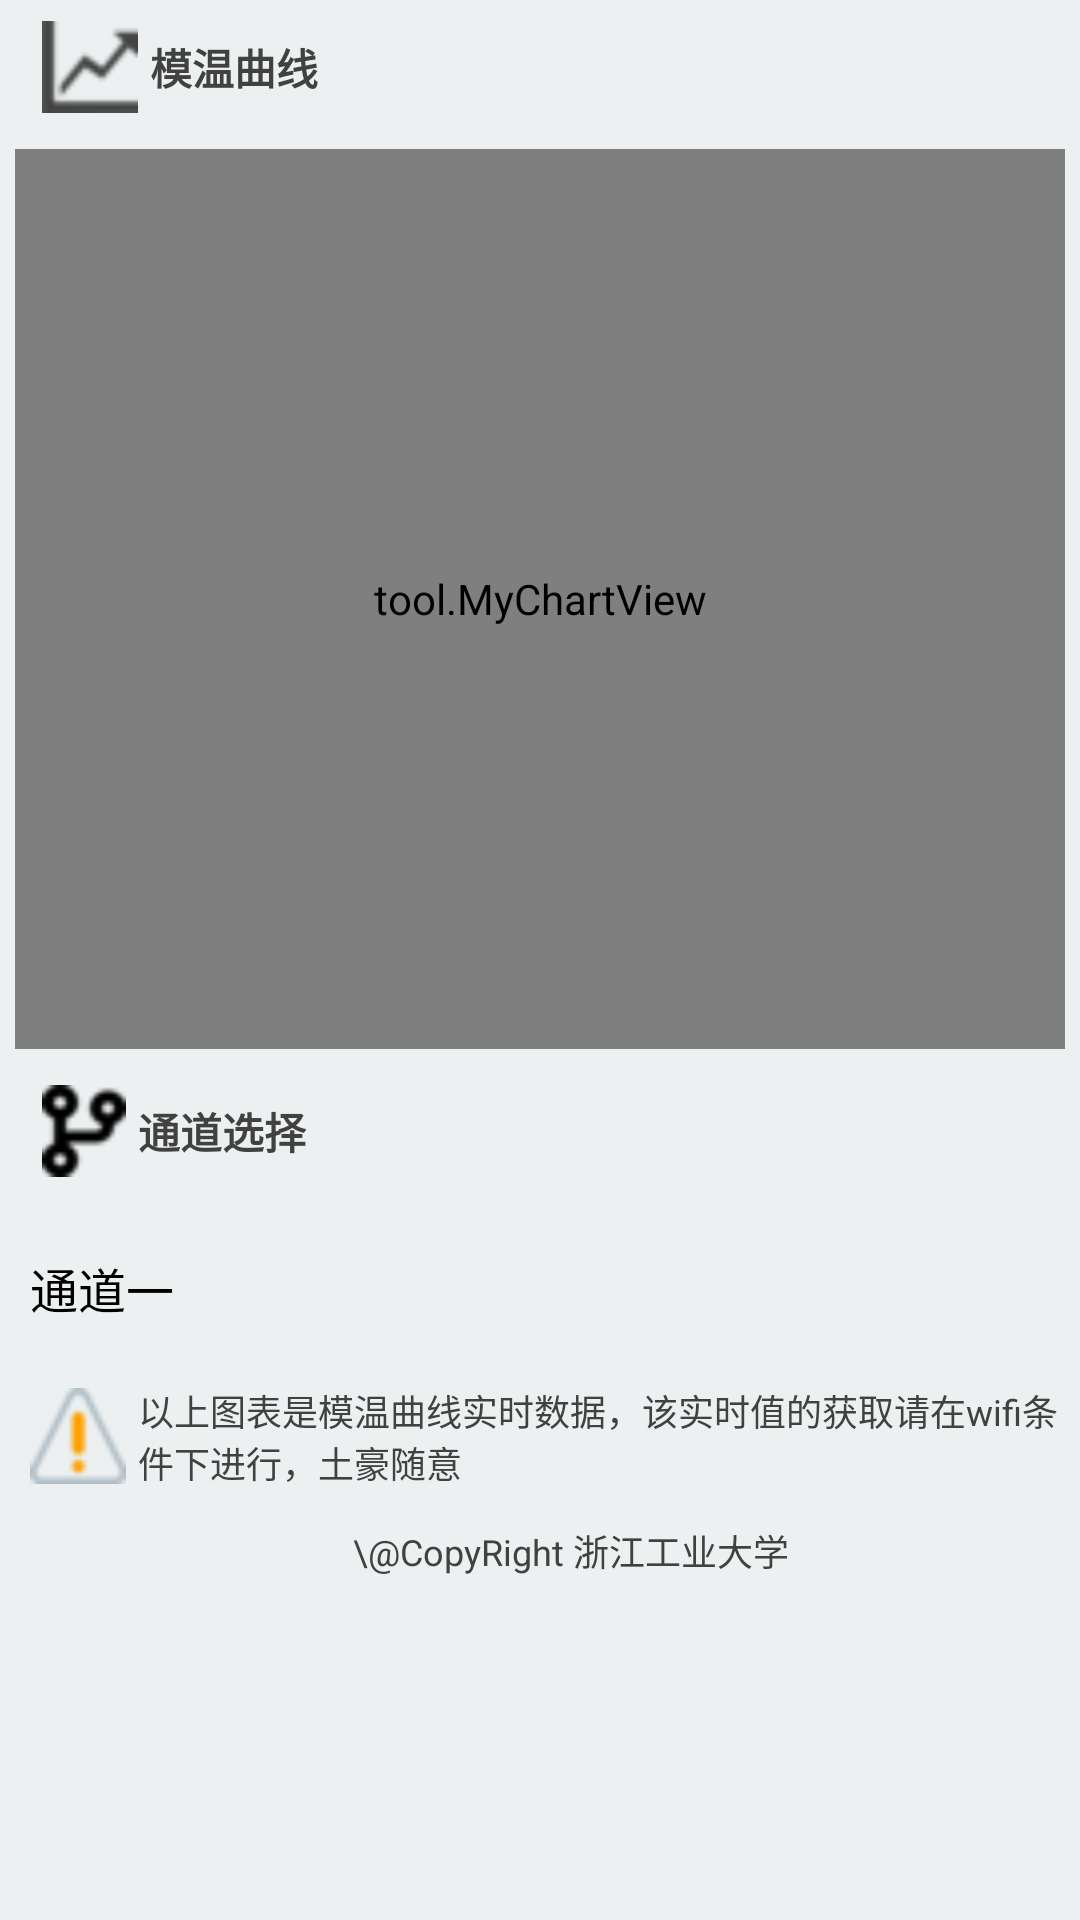

Android layout source for this screen:
<!-- AndroidManifest.xml: application theme android:Theme.NoTitleBar -->
<!-- res/layout/model_temperature_new.xml -->
<?xml version="1.0" encoding="UTF-8"?>
<LinearLayout 
		android:orientation="vertical" 
        android:background="@null" 
		android:layout_width="fill_parent" 
		android:layout_height="fill_parent"
		xmlns:android="http://schemas.android.com/apk/res/android">

    <ScrollView 
    android:scrollbarThumbVertical="@drawable/scrollbar_handle_vertical" 
    android:background="#ffecf0f1" 
    android:layout_width="fill_parent" 
    android:layout_height="0.0px" 
    android:layout_weight="1.0">
    
        <LinearLayout 
        android:orientation="vertical" 
        android:layout_width="fill_parent" 
        android:layout_height="fill_parent" >

            <TextView 
            android:textColor="#ff414141" 
            android:layout_width="wrap_content" 
            android:layout_height="wrap_content" 
            android:layout_marginStart="14.0dip" 
            android:layout_marginTop="7.0dip" 
            android:layout_marginBottom="7.0dip" 
            android:drawableStart="@drawable/chart"
            android:drawablePadding="4dip"
            android:gravity="center_vertical"
            android:textStyle="bold"
            android:text="模温曲线" />
            
            <tool.MyChartView
            android:background="@drawable/shape_bg" 
       		android:id="@+id/modelTemChart"
       		android:layout_width="match_parent"
       		android:layout_height="300dip"
       		android:layout_margin="5dip" />
            
             <TextView 
            android:textColor="#ff414141" 
            android:layout_width="wrap_content" 
            android:layout_height="wrap_content" 
            android:layout_marginLeft="14.0dip" 
            android:layout_marginTop="7.0dip" 
            android:layout_marginBottom="7.0dip" 
            android:drawableStart="@drawable/road"
            android:drawablePadding="4dip"
            android:gravity="center_vertical"
            android:textStyle="bold"
            android:text="通道选择" />
             
             <Spinner 
            android:id="@+id/select_road"
            android:background="@drawable/shape_bg" 
	        android:layout_width="match_parent"
	        android:layout_margin="5dip"
	        android:padding="5dip"
	        android:layout_height="50.0dip"
	        android:entries="@array/tongdao"/>
    
            
            <TextView 
            android:textSize="12.0sp" 
            android:textColor="#ff414141" 
            android:layout_width="wrap_content" 
            android:layout_height="wrap_content" 
            android:layout_marginLeft="10.0dip" 
            android:layout_marginTop="2.0dip" 
            android:layout_marginBottom="10.0dip" 
            android:drawableStart="@drawable/warning"
            android:drawablePadding="4dip"
            android:gravity="center_vertical"
            android:text="以上图表是模温曲线实时数据，该实时值的获取请在wifi条件下进行，土豪随意" />
            
             <TextView 
            android:textSize="12.0sp" 
            android:textColor="#ff414141" 
            android:layout_width="wrap_content" 
            android:layout_height="wrap_content" 
            android:layout_marginLeft="10.0dip" 
            android:layout_marginTop="2.0dip" 
            android:layout_marginBottom="10.0dip" 
            android:gravity="center"
            android:layout_gravity="center"
            android:text="\@CopyRight 浙江工业大学" />
        </LinearLayout>


    </ScrollView>
</LinearLayout>
<!-- resources referenced by this layout -->
<resources>
  <string-array name="tongdao">
          <item>通道一</item>
          <item>通道二</item>
          <item>通道三</item>
          <item>通道四</item>
          <item>通道五</item>
          <item>通道六</item>
          <item>通道七</item>
          <item>通道八</item>
          <item>通道九</item>
          <item>通道十</item>
          <item>通道十一</item>
          <item>通道十二</item>
          <item>通道十三</item>
          <item>通道十四</item>
          <item>通道十五</item>
          <item>通道十六</item>
          <item>通道十七</item>
          <item>通道十八</item>
          <item>通道十九</item>
          <item>通道二十</item>    
      </string-array>
  <!-- drawable chart: png bitmap (drawable-ldpi, 1198 bytes) -->
  <!-- drawable road: png bitmap (drawable-ldpi, 1116 bytes) -->
  <!-- drawable warning: png bitmap (drawable-ldpi, 1487 bytes) -->
</resources>
